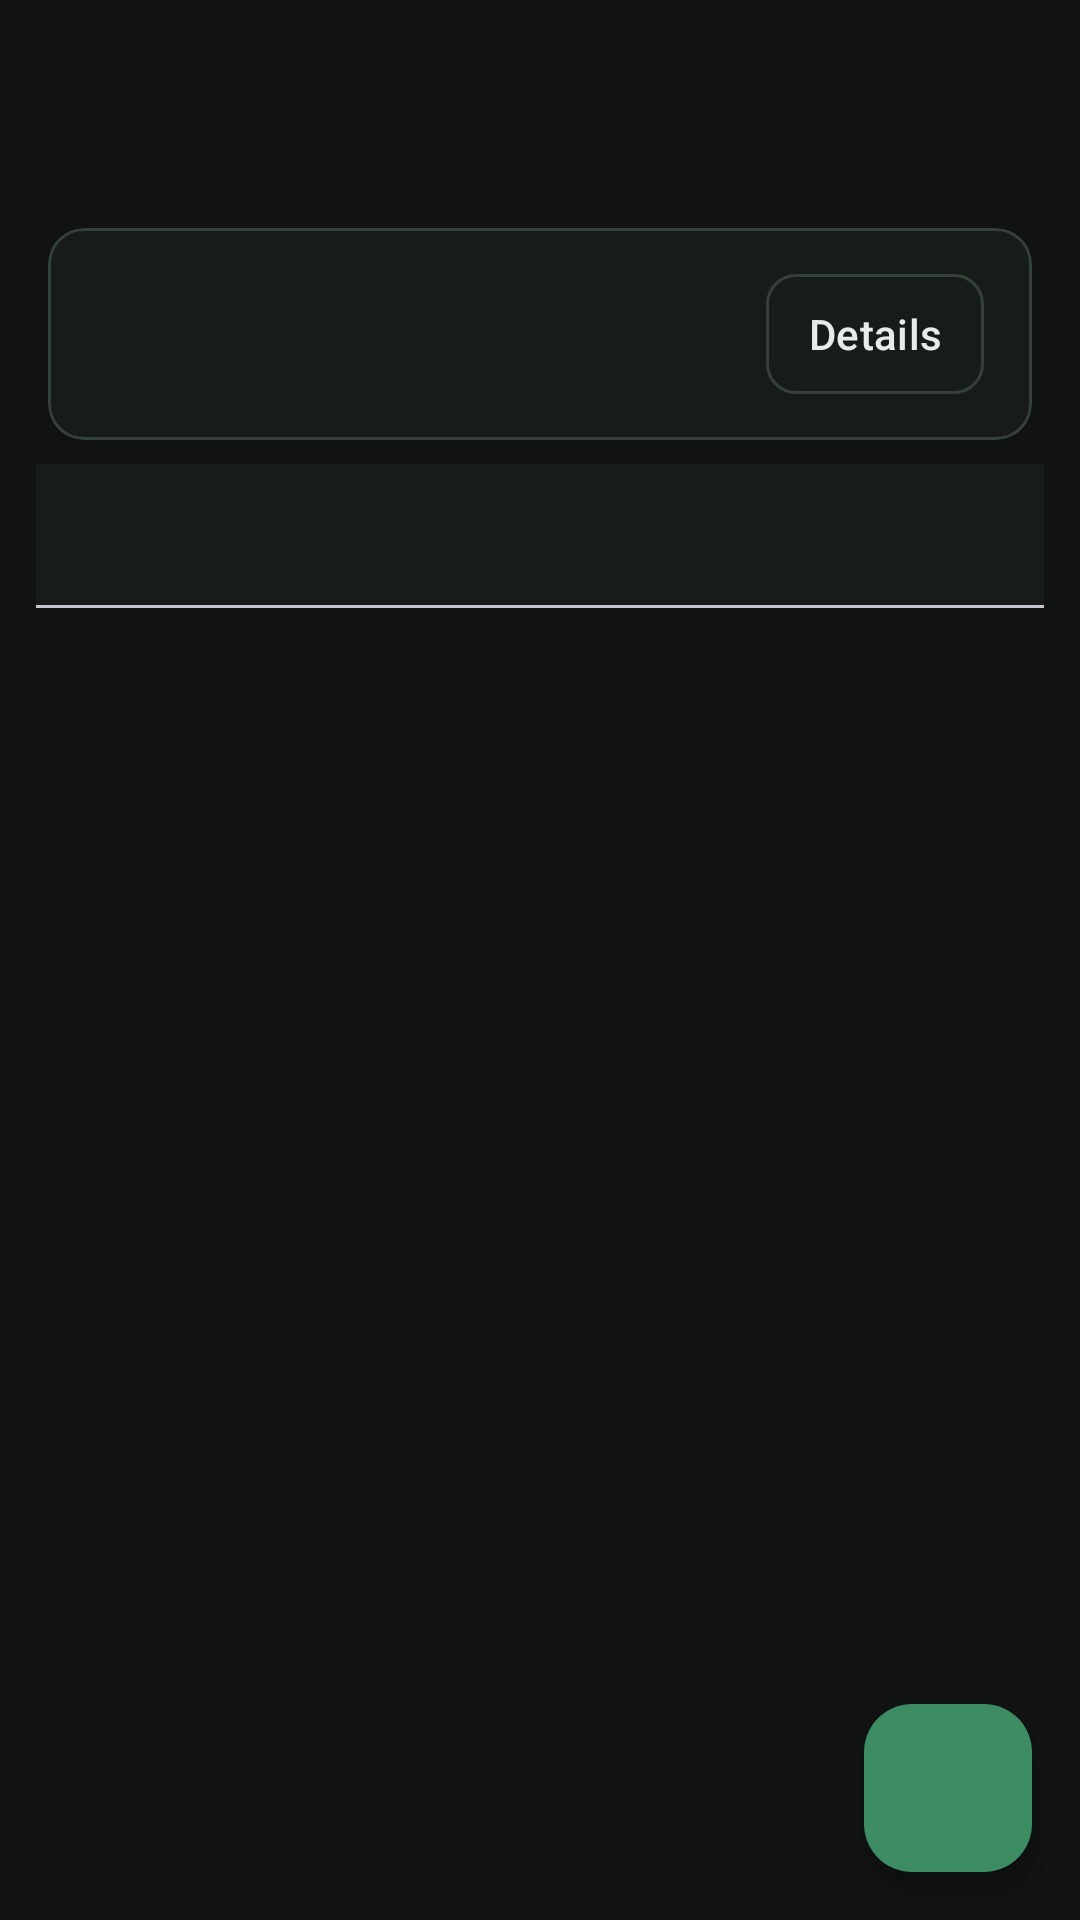

The Android layout XML behind this screen, and the referenced resources:
<!-- AndroidManifest.xml: application theme Theme.PineKone -->
<!-- res/layout/activity_home.xml -->
<?xml version="1.0" encoding="utf-8"?>
<androidx.coordinatorlayout.widget.CoordinatorLayout xmlns:android="http://schemas.android.com/apk/res/android"
    xmlns:app="http://schemas.android.com/apk/res-auto"
    android:layout_width="match_parent"
    android:layout_height="match_parent"
    android:background="@color/pk_canvas">

    <com.google.android.material.appbar.AppBarLayout
        android:id="@+id/appBar"
        android:layout_width="match_parent"
        android:layout_height="wrap_content"
        android:background="@color/pk_canvas"
        android:paddingTop="8dp">

        <com.google.android.material.appbar.MaterialToolbar
            android:id="@+id/topAppBar"
            android:layout_width="match_parent"
            android:layout_height="?attr/actionBarSize"
            android:background="@color/pk_canvas"
            android:paddingHorizontal="8dp"
            android:title="@string/home_title" />

        <com.google.android.material.card.MaterialCardView
            android:id="@+id/homeStatusCard"
            style="@style/Widget.PineKone.SurfaceCard"
            android:layout_width="match_parent"
            android:layout_height="wrap_content"
            android:layout_marginHorizontal="16dp"
            android:layout_marginTop="4dp"
            android:layout_marginBottom="8dp"
            android:clickable="true"
            android:focusable="true"
            android:foreground="?attr/selectableItemBackground">

            <RelativeLayout
                android:layout_width="match_parent"
                android:layout_height="wrap_content"
                android:minHeight="56dp"
                android:paddingHorizontal="16dp"
                android:paddingVertical="12dp">

                <com.google.android.material.textview.MaterialTextView
                    android:id="@+id/homeStatusHeadline"
                    android:layout_width="wrap_content"
                    android:layout_height="wrap_content"
                    android:layout_alignParentStart="true"
                    android:layout_toStartOf="@id/homeStatusDetails"
                    android:textAppearance="@style/TextAppearance.PineKone.Title"
                    android:textColor="@color/md_theme_on_surface" />

                <com.google.android.material.textview.MaterialTextView
                    android:id="@+id/homeStatusSubline"
                    android:layout_width="match_parent"
                    android:layout_height="wrap_content"
                    android:layout_below="@id/homeStatusHeadline"
                    android:layout_alignStart="@id/homeStatusHeadline"
                    android:layout_toStartOf="@id/homeStatusDetails"
                    android:layout_marginTop="2dp"
                    android:textAppearance="@style/TextAppearance.PineKone.Meta" />

                <com.google.android.material.button.MaterialButton
                    android:id="@+id/homeStatusDetails"
                    style="@style/Widget.PineKone.OutlinedButton"
                    android:layout_width="wrap_content"
                    android:layout_height="wrap_content"
                    android:layout_alignParentEnd="true"
                    android:layout_centerVertical="true"
                    android:insetTop="0dp"
                    android:insetBottom="0dp"
                    android:minWidth="0dp"
                    android:minHeight="40dp"
                    android:paddingHorizontal="14dp"
                    android:text="@string/home_status_open_details_short" />

                <com.google.android.material.chip.ChipGroup
                    android:id="@+id/homeStatusChipGroup"
                    android:layout_width="match_parent"
                    android:layout_height="wrap_content"
                    android:layout_below="@id/homeStatusSubline"
                    android:layout_marginTop="8dp"
                    android:visibility="gone"
                    app:chipSpacingHorizontal="6dp"
                    app:chipSpacingVertical="6dp"
                    app:singleLine="false">

                    <com.google.android.material.chip.Chip
                        android:id="@+id/homeChipDisclosure"
                        style="@style/Widget.PineKone.StatusChip"
                        android:layout_width="wrap_content"
                        android:layout_height="wrap_content"
                        android:text="@string/home_status_chip_disclosure" />

                    <com.google.android.material.chip.Chip
                        android:id="@+id/homeChipTransport"
                        style="@style/Widget.PineKone.StatusChip"
                        android:layout_width="wrap_content"
                        android:layout_height="wrap_content" />

                    <com.google.android.material.chip.Chip
                        android:id="@+id/homeChipCustody"
                        style="@style/Widget.PineKone.StatusChip"
                        android:layout_width="wrap_content"
                        android:layout_height="wrap_content" />

                </com.google.android.material.chip.ChipGroup>
            </RelativeLayout>
        </com.google.android.material.card.MaterialCardView>

        <com.google.android.material.tabs.TabLayout
            android:id="@+id/homeTabs"
            style="@style/Widget.PineKone.TabLayout"
            android:layout_width="match_parent"
            android:layout_height="wrap_content"
            android:layout_marginHorizontal="12dp"
            app:tabIndicatorFullWidth="false" />

    </com.google.android.material.appbar.AppBarLayout>

    <androidx.viewpager2.widget.ViewPager2
        android:id="@+id/homePager"
        android:layout_width="match_parent"
        android:layout_height="match_parent"
        app:layout_behavior="@string/appbar_scrolling_view_behavior" />

    <com.google.android.material.floatingactionbutton.FloatingActionButton
        android:id="@+id/fabInvite"
        android:layout_width="wrap_content"
        android:layout_height="wrap_content"
        android:layout_gravity="bottom|end"
        android:layout_margin="16dp"
        android:contentDescription="@string/invite_title"
        android:src="@drawable/ic_add"
        app:backgroundTint="@color/md_theme_primary"
        app:tint="@color/md_theme_on_primary" />

</androidx.coordinatorlayout.widget.CoordinatorLayout>
<!-- resources referenced by this layout -->
<resources>
  <color name="md_theme_on_primary">#08110C</color>
  <color name="md_theme_on_surface">#E7ECE9</color>
  <color name="md_theme_primary">#3D8C62</color>
  <color name="pk_canvas">#101312</color>
  <string name="home_status_chip_disclosure">Private identity</string>
  <string name="home_status_open_details_short">Details</string>
  <string name="home_title">PineKone Mesh</string>
  <string name="invite_title">Show My Code</string>
  <style name="TextAppearance.PineKone.Meta" parent="TextAppearance.Material3.BodySmall">
          <item name="android:textColor">@color/md_theme_on_surface_variant</item>
          <item name="android:textSize">13sp</item>
      </style>
  <style name="TextAppearance.PineKone.Title" parent="TextAppearance.Material3.TitleMedium">
          <item name="android:textColor">@color/pk_pine_dark</item>
          <item name="android:textStyle">bold</item>
          <item name="android:textSize">20sp</item>
      </style>
  <style name="Widget.PineKone.OutlinedButton" parent="Widget.Material3.Button.OutlinedButton">
          <item name="cornerRadius">10dp</item>
          <item name="strokeColor">@color/md_theme_outline</item>
          <item name="android:textColor">@color/md_theme_on_surface</item>
      </style>
  <style name="Widget.PineKone.StatusChip" parent="Widget.PineKone.Chip">
          <item name="android:checkable">false</item>
      </style>
  <style name="Widget.PineKone.SurfaceCard" parent="Widget.Material3.CardView.Elevated">
          <item name="cardBackgroundColor">@color/pk_surface</item>
          <item name="cardCornerRadius">12dp</item>
          <item name="strokeColor">@color/md_theme_outline</item>
          <item name="strokeWidth">1dp</item>
          <item name="cardElevation">0dp</item>
      </style>
  <style name="Widget.PineKone.TabLayout" parent="Widget.Material3.TabLayout">
          <item name="tabTextAppearance">@style/TextAppearance.Material3.TitleSmall</item>
          <item name="tabTextColor">@color/md_theme_on_surface_variant</item>
          <item name="tabSelectedTextColor">@color/md_theme_on_surface</item>
          <item name="tabIndicatorColor">@color/md_theme_primary</item>
          <item name="tabIndicatorHeight">3dp</item>
          <item name="tabRippleColor">@android:color/transparent</item>
      </style>
  <color name="md_theme_on_surface_variant">#A6B2AC</color>
  <color name="pk_pine_dark">#E7ECE9</color>
  <color name="md_theme_outline">#34403A</color>
  <style name="Widget.PineKone.Chip" parent="Widget.Material3.Chip.Assist">
          <item name="chipCornerRadius">10dp</item>
          <item name="android:textStyle">bold</item>
          <item name="chipMinHeight">32dp</item>
      </style>
  <color name="pk_surface">#171C1A</color>
  <color name="md_theme_primary_container">#163524</color>
  <color name="md_theme_on_primary_container">#D5E9DC</color>
  <color name="md_theme_secondary">#4F97AC</color>
  <color name="md_theme_on_secondary">#081217</color>
  <color name="md_theme_secondary_container">#162A31</color>
  <color name="md_theme_on_secondary_container">#D1E7ED</color>
  <color name="md_theme_tertiary">#8C7B46</color>
  <color name="md_theme_on_tertiary">#110F09</color>
  <color name="md_theme_on_background">#E7ECE9</color>
  <color name="md_theme_surface">#171C1A</color>
  <color name="md_theme_surface_variant">#1F2523</color>
  <color name="md_theme_error">#D96C61</color>
  <color name="md_theme_on_error">#170A08</color>
  <color name="md_theme_error_container">#3B1714</color>
  <color name="md_theme_on_error_container">#F7D7D3</color>
  <style name="Widget.PineKone.Toolbar" parent="Widget.Material3.Toolbar">
          <item name="android:background">@color/pk_canvas</item>
          <item name="titleTextColor">@color/pk_pine_dark</item>
          <item name="subtitleTextColor">@color/md_theme_on_surface_variant</item>
          <item name="android:minHeight">56dp</item>
      </style>
</resources>
